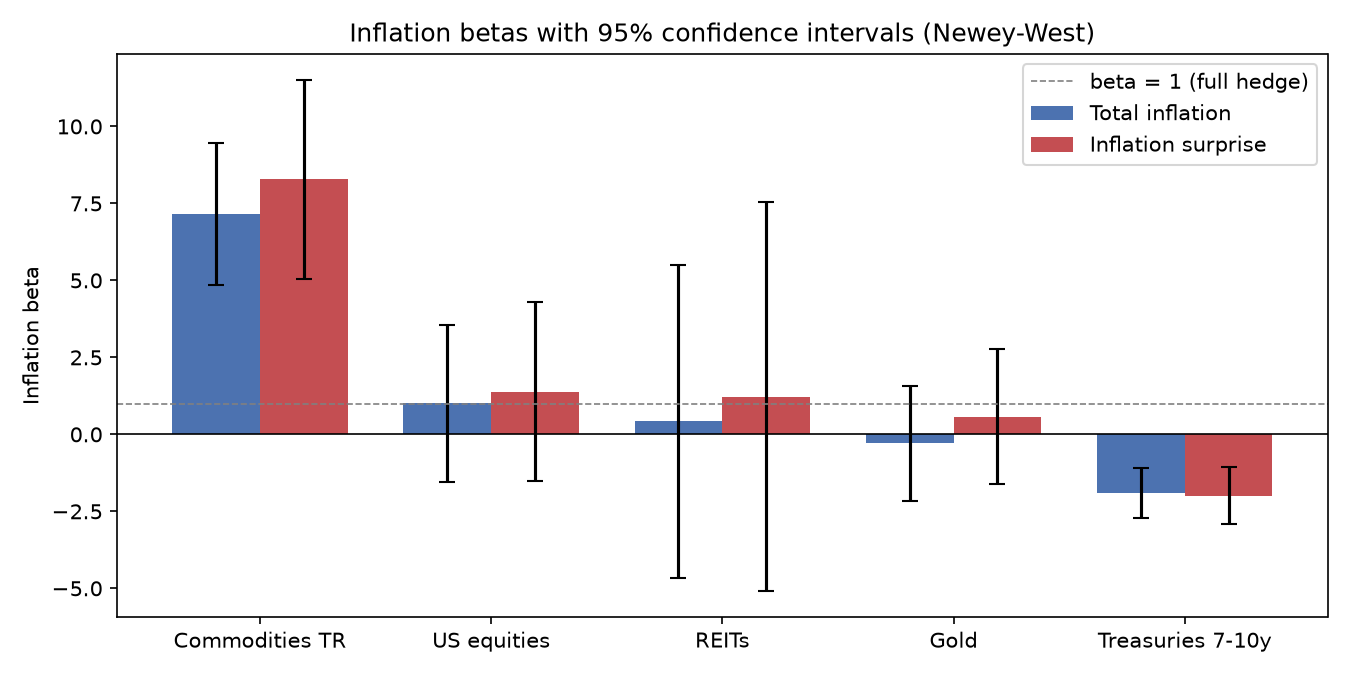

The table this chart was drawn from, first rows:
, rank, beta, se (NW), t, p, R2, beta surprise, se surprise, t surprise, R2 surprise, real return (ann.), real vol (ann.)
Commodities TR, 1, 7.162, 1.176, 6.091, 1.123285782362595e-09, 0.1708, 8.285, 1.651, 5.017, 0.1781, 0.0008067, 0.1841
US equities, 2, 1.003, 1.295, 0.7748, 0.4384, 0.005186, 1.386, 1.48, 0.9362, 0.007704, 0.08235, 0.151
REITs, 3, 0.4275, 2.594, 0.1648, 0.8691, 0.0004515, 1.226, 3.229, 0.3798, 0.002894, 0.03298, 0.219
Gold, 4, -0.2963, 0.9469, -0.3129, 0.7543, 0.0003394, 0.5736, 1.121, 0.5116, 0.0009907, 0.06618, 0.1753
Treasuries 7-10y, 5, -1.907, 0.4127, -4.621, 3.82100878182856e-06, 0.09863, -1.986, 0.4733, -4.195, 0.08329, 0.003908, 0.07023
